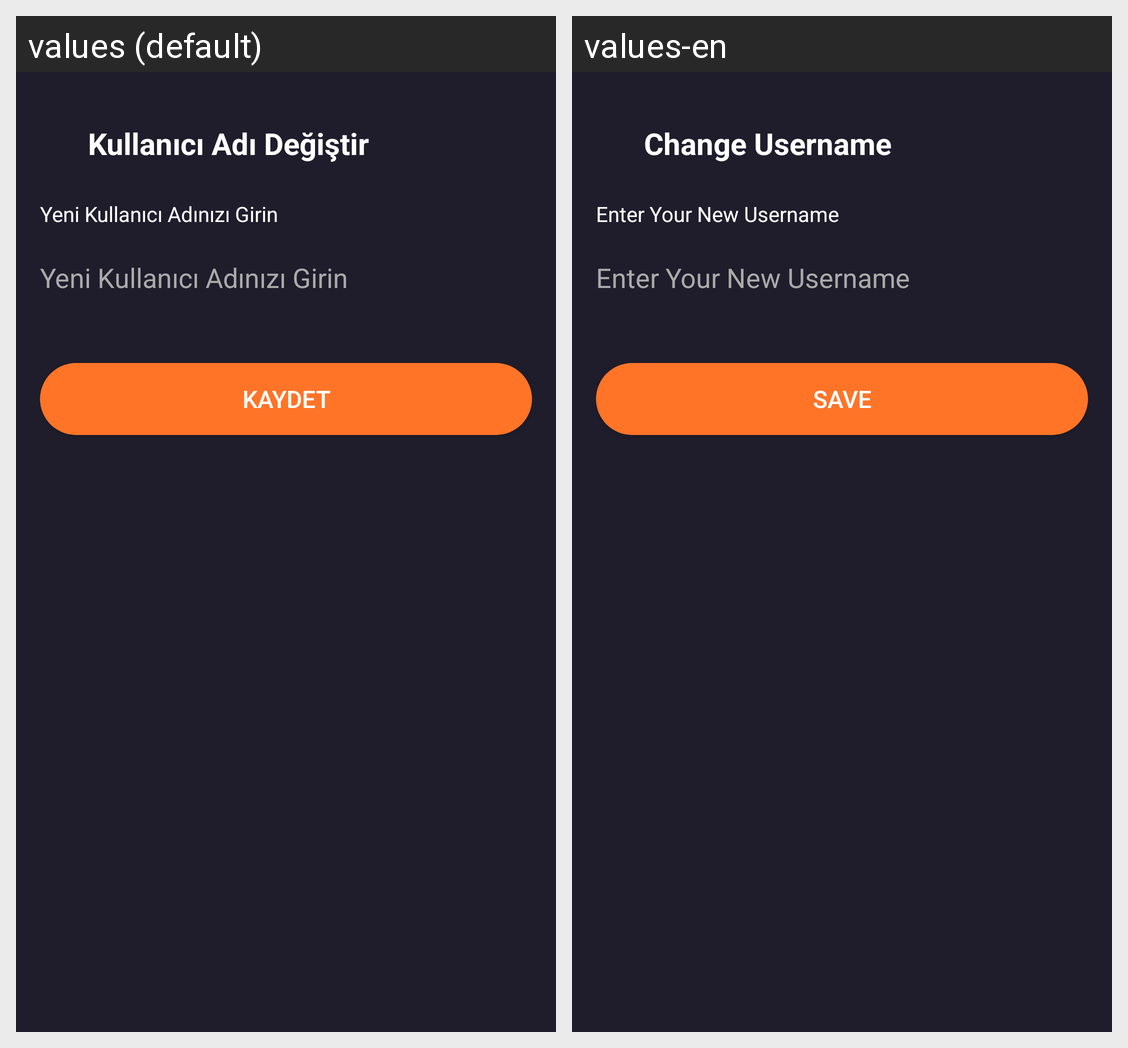

Here is an Android app screen in its default locale and in the app's own translations. Write out the translated-string differences for the strings that appear on this screen.
Android screen res/layout/fragment_change_user_name.xml rendered under 2 locales, left to right: values (default), values-en. Device: Nexus 5 (rendered at 1080×1920; each locale shown at half size, 540×960, under a caption strip naming it); theme Theme.MoviesAppKotlin.
Strings drawn on this screen, with the default value and each locale's value (text and hints the layout hard-codes, and strings that could not be matched under every locale, appear in the picture but are not listed):

change_username
  values: Kullanıcı Adı Değiştir
  values-en: Change Username

enter_new_username
  values: Yeni Kullanıcı Adınızı Girin
  values-en: Enter Your New Username

save
  values: Kaydet
  values-en: Save
